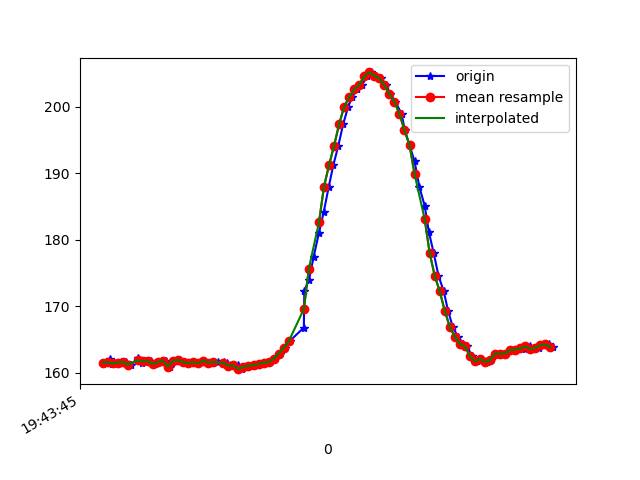

Values plotted in this chart, from the file beside it:
1617738225517, 433862190795564, 161.52344, -243.65234, -62.01172
1617738225522, 433862209566165, 161.4, -243.5, -61.43
1617738225529, 433862229374492, 162, -244.1, -61.04
1617738225538, 433862248145094, 161.3, -243.5, -61.13
1617738225557, 433862267220908, 161.4, -243.5, -61.13
1617738225575, 433862286174638, 161.5, -243.8, -60.64
1617738225595, 433862305525145, 161.6, -243.8, -59.77
1617738225614, 433862324234704, 161.2, -243.7, -60.94
1617738225640, 433862344806063, 162.2, -243.6, -60.45
1617738225658, 433862362752590, 161.5, -243.5, -60.94
1617738225672, 433862381675798, 161.7, -243.4, -61.04
1617738225691, 433862401148390, 161.7, -243.2, -60.25
1617738225710, 433862419949513, 161.3, -243.8, -60.74
1617738225731, 433862439086371, 161.6, -243.6, -59.96
1617738225752, 433862458070622, 161.8, -243.3, -60.06
1617738225770, 433862477115915, 160.9, -243.4, -60.45
1617738225788, 433862496161209, 161.8, -243.4, -61.04
1617738225808, 433862515359109, 161.9, -242.9, -61.43
1617738225829, 433862534557009, 161.6, -243.7, -60.35
1617738225845, 433862553754909, 161.4, -243.3, -60.94
1617738225865, 433862572708639, 161.6, -243.6, -59.96
1617738225881, 433862591784454, 161.4, -244, -60.64
1617738225902, 433862610860269, 161.8, -244, -60.64
1617738225938, 433862648889813, 161.5, -244.5, -61.62
1617738225958, 433862667874064, 161.6, -244.6, -60.94
1617738225983, 433862687194050, 161.6, -244.4, -61.13
1617738225996, 433862706117258, 161.4, -245.5, -61.62
1617738226015, 433862725101509, 161, -244.8, -62.79
1617738226037, 433862744238367, 161.1, -244.8, -62.3
1617738226055, 433862763253139, 160.5, -244.9, -61.82
1617738226071, 433862782328954, 160.9, -244.4, -61.43
1617738226091, 433862801282684, 161, -244.3, -61.82
1617738226113, 433862820358499, 161.1, -244.4, -61.72
1617738226131, 433862839373271, 161.3, -243.8, -61.72
1617738226148, 433862858418564, 161.5, -244.4, -61.72
1617738226167, 433862877494379, 161.6, -243.9, -61.33
1617738226187, 433862896509152, 162.1, -243.8, -60.25
1617738226205, 433862915523924, 162.9, -243.5, -60.94
1617738226225, 433862934569218, 163.8, -243.8, -62.01
1617738226243, 433862953583990, 164.7, -243.3, -62.3
1617738226300, 433862995215048, 166.8, -243.3, -62.79
1617738226302, 433863011421861, 172.4, -241.1, -64.84
1617738226320, 433863030467154, 173.9, -240.7, -65.62
1617738226339, 433863049451405, 177.4, -239.4, -65.62
1617738226360, 433863068557742, 181.1, -238.1, -66.31
1617738226379, 433863087572514, 184.2, -236.9, -67.38
1617738226399, 433863106709371, 188, -236.8, -67.58
1617738226417, 433863125663101, 191.2, -236.1, -69.04
1617738226437, 433863144983086, 194.1, -235.4, -70.02
1617738226456, 433863163906295, 197.4, -235.7, -71.48
1617738226476, 433863183078090, 200.0, -235.4, -72.07
1617738226492, 433863202092862, 201.5, -235.2, -71.78
1617738226512, 433863221229719, 202.6, -233.6, -71.19
1617738226532, 433863240244492, 203.3, -233.2, -70.7
1617738226551, 433863259320307, 204.6, -231.4, -72.07
1617738226567, 433863278335079, 205.2, -231.5, -71.09
1617738226587, 433863297349851, 204.7, -230.9, -70.9
1617738226607, 433863316303581, 204.3, -232.2, -70.9
1617738226628, 433863335470960, 203.2, -233.2, -71.48
1617738226643, 433863354577296, 202, -234.8, -72.07
1617738226663, 433863373561547, 200.8, -236.3, -73.34
... 33 more rows
